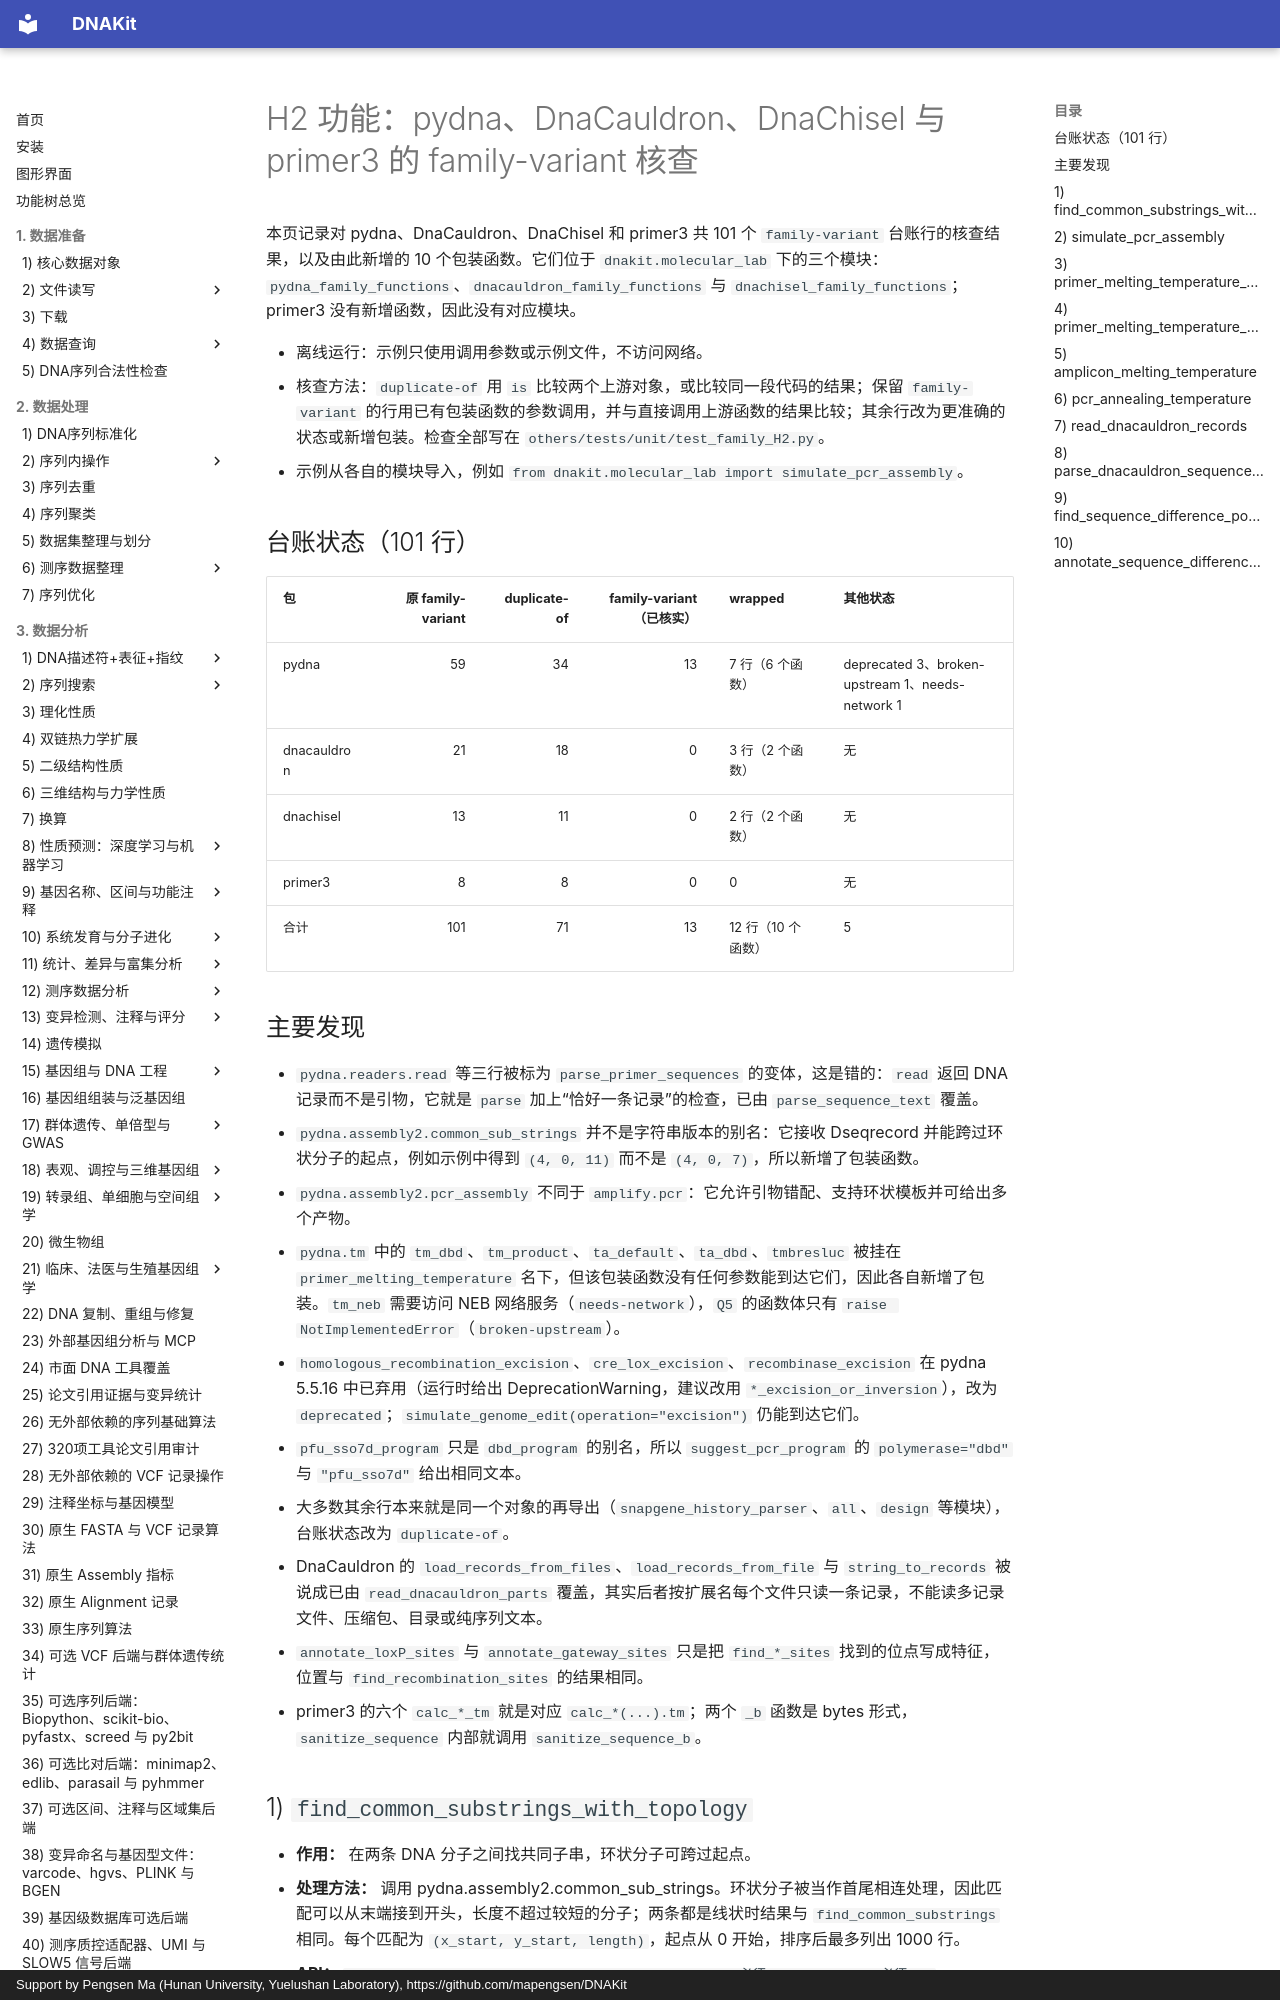

repository: mapengsen/DNAKit · page: api/features/105_family_H2/index.html · generator: mkdocs · copyright: Support by Pengsen Ma (Hunan University, Yuelushan Laboratory), https://github.com/mapengsen/DNAKit

# H2 功能：pydna、DnaCauldron、DnaChisel 与 primer3 的 family-variant 核查

本页记录对 pydna、DnaCauldron、DnaChisel 和 primer3 共 101 个 `family-variant` 台账行的核查结果，以及由此新增的 10 个包装函数。它们位于 `dnakit.molecular_lab` 下的三个模块：`pydna_family_functions`、`dnacauldron_family_functions` 与 `dnachisel_family_functions`；primer3 没有新增函数，因此没有对应模块。

- 离线运行：示例只使用调用参数或示例文件，不访问网络。
- 核查方法：`duplicate-of` 用 `is` 比较两个上游对象，或比较同一段代码的结果；保留 `family-variant` 的行用已有包装函数的参数调用，并与直接调用上游函数的结果比较；其余行改为更准确的状态或新增包装。检查全部写在 `others/tests/unit/test_family_H2.py`。
- 示例从各自的模块导入，例如 `from dnakit.molecular_lab import simulate_pcr_assembly`。

## 台账状态（101 行）

| 包 | 原 family-variant | duplicate-of | family-variant（已核实） | wrapped | 其他状态 |
| --- | ---: | ---: | ---: | --- | --- |
| pydna | 59 | 34 | 13 | 7 行（6 个函数） | deprecated 3、broken-upstream 1、needs-network 1 |
| dnacauldron | 21 | 18 | 0 | 3 行（2 个函数） | 无 |
| dnachisel | 13 | 11 | 0 | 2 行（2 个函数） | 无 |
| primer3 | 8 | 8 | 0 | 0 | 无 |
| 合计 | 101 | 71 | 13 | 12 行（10 个函数） | 5 |

## 主要发现

- `pydna.readers.read` 等三行被标为 `parse_primer_sequences` 的变体，这是错的：`read` 返回 DNA 记录而不是引物，它就是 `parse` 加上“恰好一条记录”的检查，已由 `parse_sequence_text` 覆盖。
- `pydna.assembly2.common_sub_strings` 并不是字符串版本的别名：它接收 Dseqrecord 并能跨过环状分子的起点，例如示例中得到 `(4, 0, 11)` 而不是 `(4, 0, 7)`，所以新增了包装函数。
- `pydna.assembly2.pcr_assembly` 不同于 `amplify.pcr`：它允许引物错配、支持环状模板并可给出多个产物。
- `pydna.tm` 中的 `tm_dbd`、`tm_product`、`ta_default`、`ta_dbd`、`tmbresluc` 被挂在 `primer_melting_temperature` 名下，但该包装函数没有任何参数能到达它们，因此各自新增了包装。`tm_neb` 需要访问 NEB 网络服务（`needs-network`），`Q5` 的函数体只有 `raise NotImplementedError`（`broken-upstream`）。
- `homologous_recombination_excision`、`cre_lox_excision`、`recombinase_excision` 在 pydna 5.5.16 中已弃用（运行时给出 DeprecationWarning，建议改用 `*_excision_or_inversion`），改为 `deprecated`；`simulate_genome_edit(operation="excision")` 仍能到达它们。
- `pfu_sso7d_program` 只是 `dbd_program` 的别名，所以 `suggest_pcr_program` 的 `polymerase="dbd"` 与 `"pfu_sso7d"` 给出相同文本。
- 大多数其余行本来就是同一个对象的再导出（`snapgene_history_parser`、`all`、`design` 等模块），台账状态改为 `duplicate-of`。
- DnaCauldron 的 `load_records_from_files`、`load_records_from_file` 与 `string_to_records` 被说成已由 `read_dnacauldron_parts` 覆盖，其实后者按扩展名每个文件只读一条记录，不能读多记录文件、压缩包、目录或纯序列文本。
- `annotate_loxP_sites` 与 `annotate_gateway_sites` 只是把 `find_*_sites` 找到的位点写成特征，位置与 `find_recombination_sites` 的结果相同。
- primer3 的六个 `calc_*_tm` 就是对应 `calc_*(...).tm`；两个 `_b` 函数是 bytes 形式，`sanitize_sequence` 内部就调用 `sanitize_sequence_b`。
